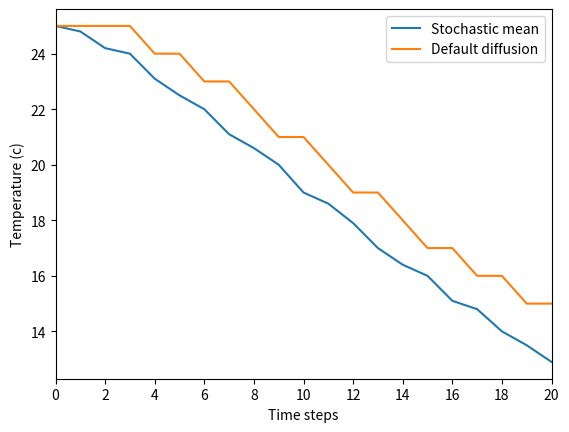
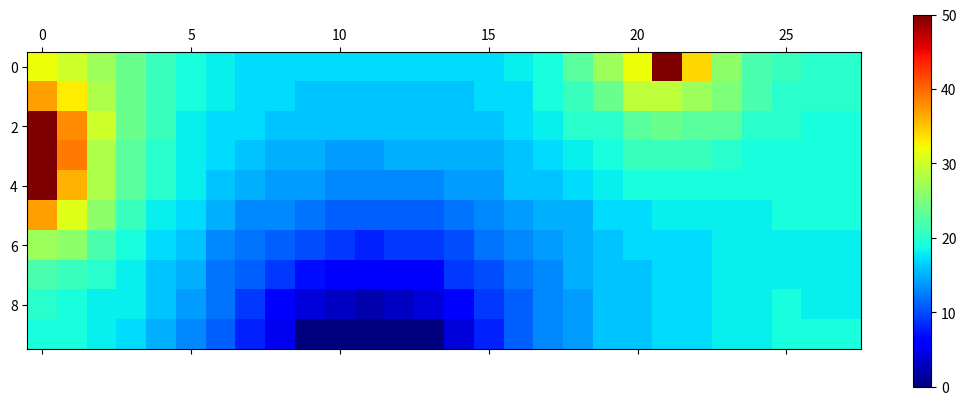

Here is the Python script that generated these plots, in order:
#!/usr/bin/env python3

# problem1.py
# 
# Author: Martin Metke
# Date: 2017/05/03
# For: CSS458A Week 6 Problem1
#
# Re-write of diffusion system with stochastic heat diffusion.
#
# Adapted from:
# Headers provided on CSS458A Sp 2017 GitHub repository
# __author__ = 'v-caearl'

#============================= IMPORTS =======================================
import numpy as np
from matplotlib import pyplot as plt
from matplotlib.ticker import MaxNLocator
import time
#============================= END IMPORTS ===================================


#========================== USER ADJUSTABLE (begin) ==========================
# Global temperature values, in degrees C
# Constraint: COLD <= AMBIENT <= HOT
COLD = 0.0
AMBIENT = 25.0
HOT = 50.0
#=========================== USER ADJUSTABLE (end) ===========================

def diffusion(diffusionRate, site, N, NE, E, SE, S, SW, W, NW):
    """Default diffusion function"""

    return(1-8*diffusionRate)*site + diffusionRate*(N + NE + E +  SE + S + SW + W + NW)

def diffusionSto(diffusionRate, site, N, NE, E, SE, S, SW, W, NW):
    """Apply diffusion of heat rate from Moore neighborhood to the
    site passed in, using a stochastic method: random normally-
    distributed numbers centered at 0.0 with STDDEV 0.5.
    Since the final neighbor coefficients must sum to 1.0, we adjust
    the random number range so that it sums to 0.0"""

    # Convert neighbor values to an ndarray for element-wise operations
    neighVals = np.array([N, NE, E, SE, S, SW, W, NW], dtype='f')
        
    # Generate random normal distribution, then create coeffecients of form
    # "(1 + rndi)*r".
    rndi = np.random.normal(0.0, 0.5, (8,))
    coeffs = ((rndi + 1) * diffusionRate)
    
    # The sum of all coefficients must equal 1, so subtract the sum of 
    # the neighbors' coefficients from 1, multiply site by the result, 
    # then add stochasticly modified neighboring sites' values.
    return(1-np.sum(coeffs))*site + np.sum(coeffs*neighVals)

def initBar(m, n, hotSites, coldSites):
    """ Set up the m x n grid of temperatures.  Cells with coords in 'hotSites'
    have the global value HOT; cells with coordinates in coldSites have the
    global value COLD; all other cells have the value AMBIENT.

    Args:
        m, n (positive int):    length and height of grid
        hotSites (list):        List of coordinates of "HOT" cells
        coldSites (list):       List of coordinates of "COLD" cells
                
    Returns:
        bar (matrix):           m x n matrix of temperatures

    """

    # Initialize grid of m x n
    ambientBar = np.zeros((m, n), dtype='l')
    ambientBar.fill(AMBIENT)
    return applyHotCold(ambientBar, hotSites, coldSites)

def applyHotCold(bar, hotSites, coldSites):
    """ Function to accept a grid of temperatures and to return a grid with heat
    and cold applied at hotSites and coldSites, respectively.
    
    Args:
        bar (matrix):           Matrix of temperatures
        hotSites (list):        List of coordinates of "HOT" cells
        coldSites (list):       List of coordinates of "COLD" cells

    Returns:
        bar (matrix):           Matrix of temps, now + hot and cold cells
        
    """

    newBar = np.copy(bar)

    for coord in hotSites:
        newBar[int(coord[0]), int(coord[1])] = HOT

    for coord in coldSites:
        newBar[int(coord[0]), int(coord[1])] = COLD

    return newBar

def reflectingLat(lat):
    """Function to accept a grid and to return a grid extended one cell in each
    direction with the reflecting boundary conditions.

    Uses numpy.vstack and transpose() to quickly grow the lattice by one row or
    column in each direction, using the current edge as the source.

    Args:
        lat (matrix):           Matrix of temperatures without a boundary

    Returns:
        latNSEW (matrix):       Matrix with a reflecting boundary

    """

    # Stack the first row of lat, lat itself, and the last row of lat
    latNS = np.vstack([lat[0], lat, lat[-1]])

    # tranpose latNS so that the east and west boundaries are now north and
    # south
    latNS = latNS.transpose()
    
    # Repeat the first stacking
    latNS = np.vstack([latNS[0], latNS, latNS[-1]])

    # Re-transpose the lattice back to its original shape
    return latNS.transpose()

def applyDiffusionExtended(latExt, diffusionRate, diffFunc):
    """Function that takes an extended lattice, latExt, and returns the
    internal lattice with diffusion function diffFunc applied to each site.

    Args:
        latExt (matrix):        Lattice extended with reflecting boundaries
        diffusionRate (float):  Rate of diffusion to apply to the Moore
                                neighborhood
        diffFunc (function):    Diffusion function to be used (either default
                                or stochastic in this program)

    """

    intLat = np.copy(latExt)

    for i in range(1,latExt.shape[0]-1):
        for j in range(1,latExt.shape[1]-1):

            # Neighbors start at N (i-1, j) go clockwise to NW (i-1, j-1)
            intLat[i,j] = diffFunc(diffusionRate, latExt[i,j], \
                latExt[i-1, j], latExt[i-1, j+1], latExt[i, j+1], \
                latExt[i+1, j+1], latExt[i+1, j], latExt[i+1, j-1],\
                latExt[i, j-1], latExt[i-1, j-1])

    # Return the internal lattice only (no boundaries)                    
    return intLat[1:-1, 1:-1]

def diffusionSim(m, n, diffusionRate, t, diffFunc = diffusion):
    """Function to return a list of grids in a simulation of the diffusion of
    heat through a metal bar"""

    coldSites = [[m-1, n/3], [m-1, (n/3)+1], [m-1, (n/3)+2], [m-1, (n/3)+3],
            [m-1, (n/3)+4]]
    
    hotSites = [[m/4, 0], [(m/4)+1, 0], [(m/4)+2, 0], [0, n*(3/4)]]
    
    bar = initBar(m, n, hotSites, coldSites)
    grids = np.array([bar], dtype='l')

    for step in range(t):
        barExtended = reflectingLat(bar)
        bar = applyDiffusionExtended( barExtended, diffusionRate,diffFunc)
        bar = applyHotCold(bar, hotSites, coldSites)
        grids = np.append(grids, np.array([bar]), axis=0)

    return grids

if __name__ == "__main__":
    """ Run 100 simulations using a stochastic diffusion method, and track the
    temperature of a given cell over time t for each simulation.  Compare to
    the non-stochastic version.
    
    Do S&S Module 10.2, Project 9. In addition to describing the temperature
    of a designated cell, create two plots, one that shows the mean temperature
    at a given moment in time over the 100 model runs for your stochastic model
    and one that shows the temperature at the same moment in time for the
    non-stochastic model."""

    # Number of steps to simulate
    steps = 20

    # Number of simulation runs
    runs = 10

    # Cell we wish to keep track of [row, col]:
    cell = [5, 14]
    
    # Heat states of the cell above, over 100 simulations
    stoHeats = []
    
    # Run simulation 100 times and record the end heat states for cell
    for i in range(runs):

        # Grab all temperatures across the simulation for desired cell, for
        # plotting later.
        stoHeats.append(diffusionSim(10, 28, 0.1, steps, diffusionSto)[:, cell[0], cell[1]])

    sims = np.array(stoHeats)

    print("Mean end temp for cell, ranges: ", np.mean(sims[:,-1]), 
            (np.amin(sims[:,-1]), np.amax(sims[:,-1])))

    means = np.mean(sims, axis=0)

    # Record a non-stochastic heat simulation for the same cell
    diffHeats = diffusionSim(10, 28, 0.1, steps)[:, cell[0], cell[1]]
    
    # For plotting, include 0th time step + 1st through 'step'th
    times = np.arange(steps+1)

    # Plot the two temp ranges over time
    fig, ax = plt.subplots()

    ax.xaxis.set_major_locator(MaxNLocator(integer=True))
    ax.set_xlim([0, steps])
    plt.plot(times, means, label='Stochastic mean')
    plt.plot(times, diffHeats, label='Default diffusion')
    plt.xlabel( "Time steps" )
    plt.ylabel( "Temperature (c)" )
    plt.legend()
    plt.show()

    output = diffusionSim(10, 28, 0.1, steps, diffusionSto)
    plt.matshow(output[-1], cmap=plt.get_cmap('jet'))
    # plt.matshow(output[-1], cmap=plt.get_cmap('seismic'))
    plt.colorbar()
    plt.show()
